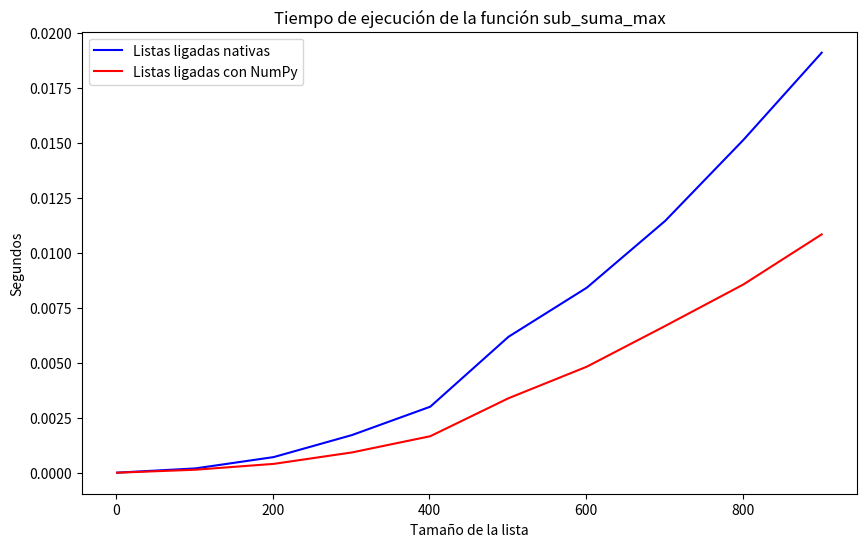

Write Python code to recreate this figure.
# Importamos las bibliotecas necesarias
import time
import matplotlib.pyplot as plt
import numpy as np

class Node:
    def __init__(self, data=None):
        self.data = data
        self.next = None

class LinkedList:
    def __init__(self):
        self.head = None

    def append(self, data):
        if not self.head:
            self.head = Node(data)
        else:
            current = self.head
            while current.next:
                current = current.next
            current.next = Node(data)

    def to_list(self):
        list_ = []
        current = self.head
        while current:
            list_.append(current.data)
            current = current.next
        return list_

class NumPyLinkedList:
    def __init__(self):
        self.array = np.array([])

    def append(self, data):
        self.array = np.append(self.array, data)

    def to_list(self):
        return self.array.tolist()

def sub_suma_max(arr):
    max_suma = 0
    for i in range(len(arr)):
        sub_suma = 0
        for j in range(i, len(arr)):
            sub_suma += arr[j]
            if sub_suma > max_suma:
                max_suma = sub_suma
    return max_suma

sizes = np.arange(1, 1001, 100)
execution_times_native = []
execution_times_numpy = []

total_start_time = time.perf_counter()

for size in sizes:
    numbers = np.random.randint(-10, 10, size)

    ll = LinkedList()
    for number in numbers:
        ll.append(number)
    start_time = time.perf_counter()
    max_sum = sub_suma_max(ll.to_list())
    execution_time = time.perf_counter() - start_time
    execution_times_native.append(execution_time)

    npll = NumPyLinkedList()
    for number in numbers:
        npll.append(number)
    start_time = time.perf_counter()
    max_sum = sub_suma_max(npll.to_list())
    execution_time = time.perf_counter() - start_time
    execution_times_numpy.append(execution_time)

total_execution_time = time.perf_counter() - total_start_time

print(f"El tiempo total de ejecución del programa fue de: {total_execution_time} segundos.")

plt.figure(figsize=(10, 6))
plt.plot(sizes, execution_times_native, color='blue', label='Listas ligadas nativas')
plt.plot(sizes, execution_times_numpy, color='red', label='Listas ligadas con NumPy')
plt.xlabel('Tamaño de la lista')
plt.ylabel('Segundos')
plt.title('Tiempo de ejecución de la función sub_suma_max')
plt.legend()
plt.show()